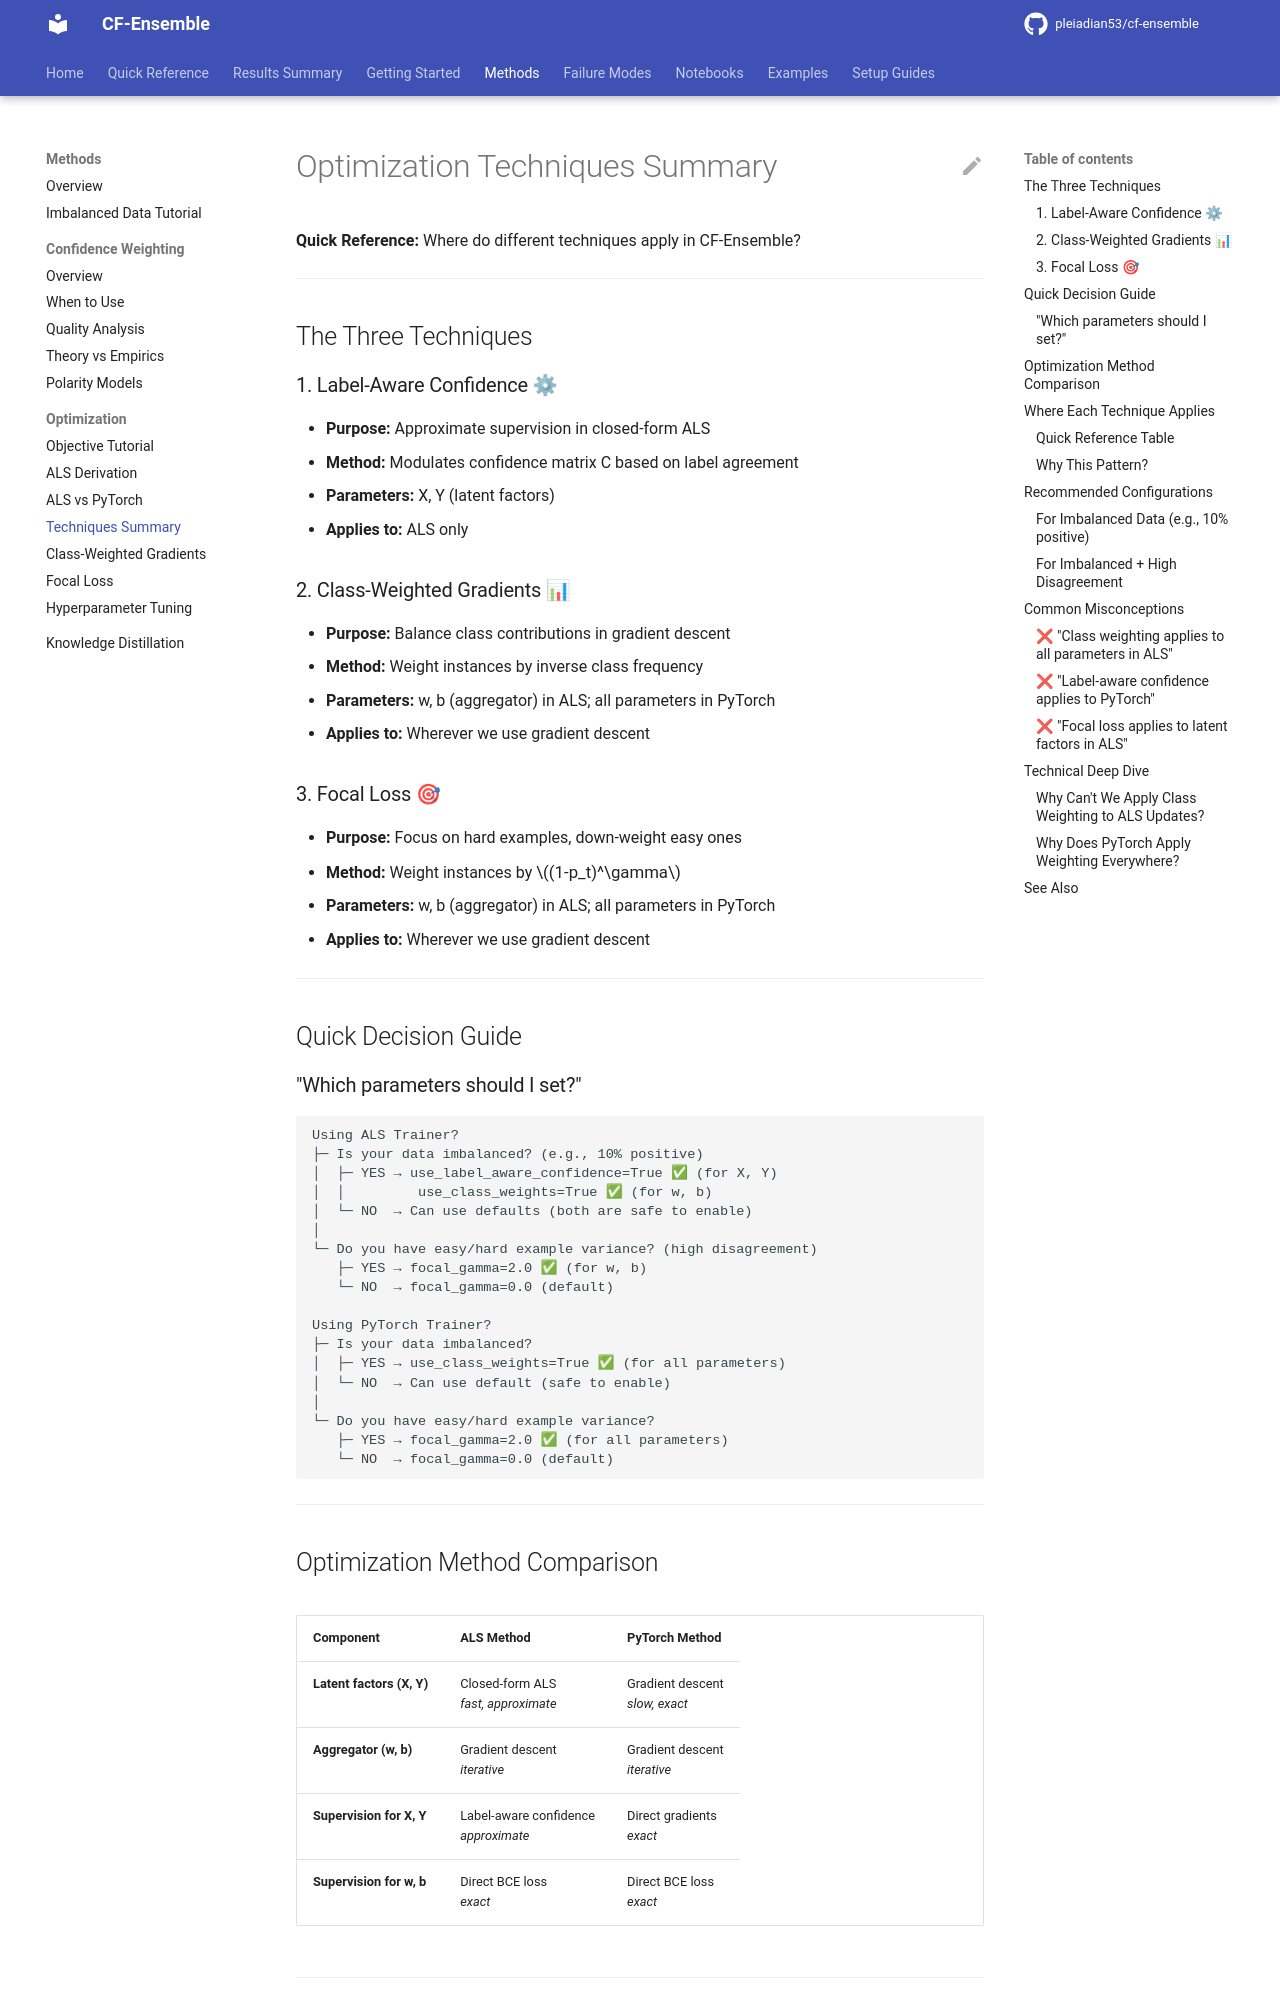

repository: pleiadian53/cf-ensemble · page: methods/optimization/TECHNIQUES_SUMMARY/index.html · generator: mkdocs

# Optimization Techniques Summary

**Quick Reference:** Where do different techniques apply in CF-Ensemble?

---

## The Three Techniques

### 1. Label-Aware Confidence ⚙
- **Purpose:** Approximate supervision in closed-form ALS
- **Method:** Modulates confidence matrix C based on label agreement
- **Parameters:** X, Y (latent factors)
- **Applies to:** ALS only

### 2. Class-Weighted Gradients 📊
- **Purpose:** Balance class contributions in gradient descent
- **Method:** Weight instances by inverse class frequency
- **Parameters:** w, b (aggregator) in ALS; all parameters in PyTorch
- **Applies to:** Wherever we use gradient descent

### 3. Focal Loss 🎯
- **Purpose:** Focus on hard examples, down-weight easy ones
- **Method:** Weight instances by $(1-p_t)^\gamma$
- **Parameters:** w, b (aggregator) in ALS; all parameters in PyTorch
- **Applies to:** Wherever we use gradient descent

---

## Quick Decision Guide

### "Which parameters should I set?"

```
Using ALS Trainer?
├─ Is your data imbalanced? (e.g., 10% positive)
│  ├─ YES → use_label_aware_confidence=True ✅ (for X, Y)
│  │         use_class_weights=True ✅ (for w, b)
│  └─ NO  → Can use defaults (both are safe to enable)
│
└─ Do you have easy/hard example variance? (high disagreement)
   ├─ YES → focal_gamma=2.0 ✅ (for w, b)
   └─ NO  → focal_gamma=0.0 (default)

Using PyTorch Trainer?
├─ Is your data imbalanced?
│  ├─ YES → use_class_weights=True ✅ (for all parameters)
│  └─ NO  → Can use default (safe to enable)
│
└─ Do you have easy/hard example variance?
   ├─ YES → focal_gamma=2.0 ✅ (for all parameters)
   └─ NO  → focal_gamma=0.0 (default)
```

---

## Optimization Method Comparison

| Component | ALS Method | PyTorch Method |
|-----------|------------|----------------|
| **Latent factors (X, Y)** | Closed-form ALS<br/>*fast, approximate* | Gradient descent<br/>*slow, exact* |
| **Aggregator (w, b)** | Gradient descent<br/>*iterative* | Gradient descent<br/>*iterative* |
| **Supervision for X, Y** | Label-aware confidence<br/>*approximate* | Direct gradients<br/>*exact* |
| **Supervision for w, b** | Direct BCE loss<br/>*exact* | Direct BCE loss<br/>*exact* |

---

## Where Each Technique Applies
